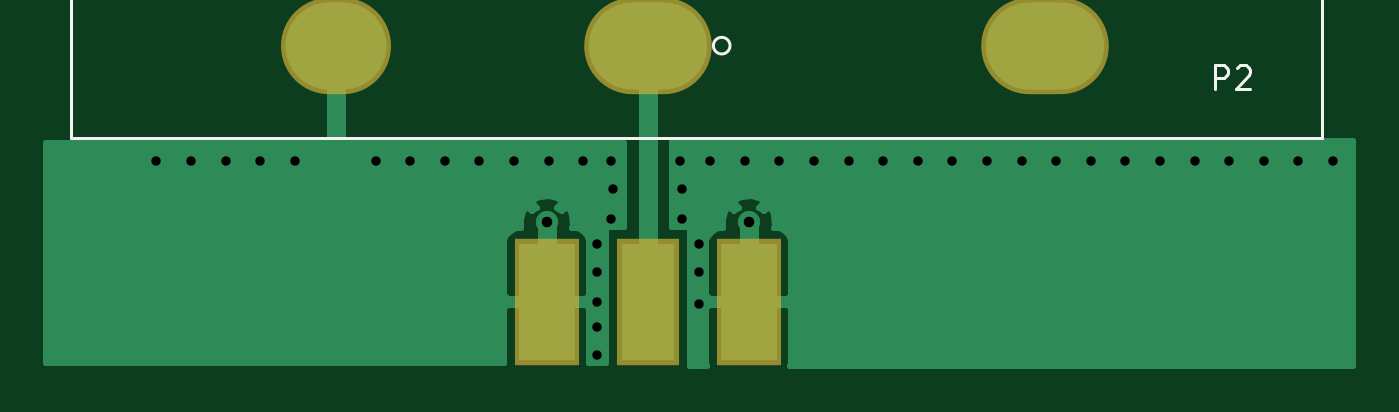
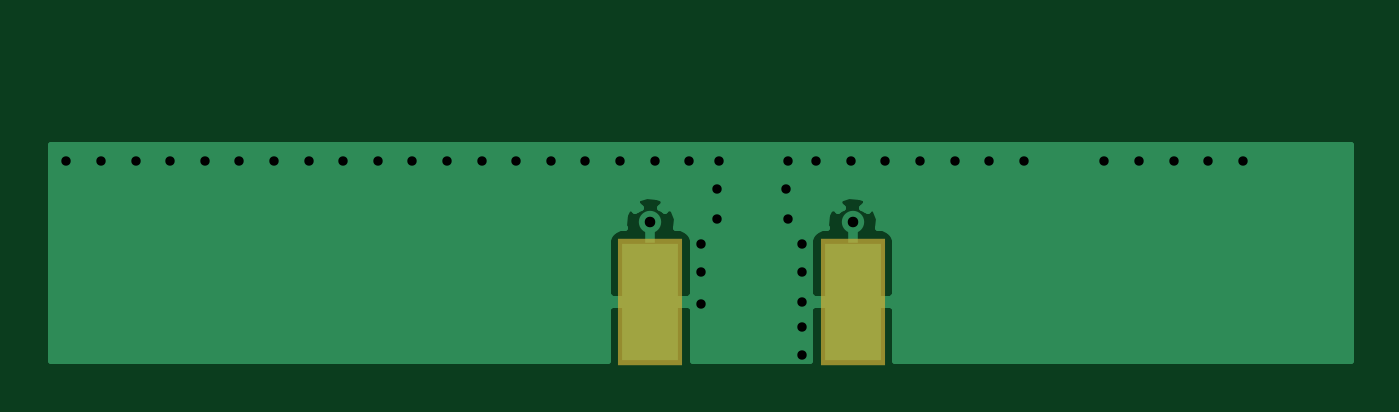
Circuit board: 7 layer files. Board 56.6 x 13.9 mm.
- bottom_copper: 915 PCB Antenna 02-B.Cu.gbr (5154 bytes)
- bottom_mask: 915 PCB Antenna 02-B.Mask.gbr (175 bytes)
- bottom_silk: 915 PCB Antenna 02-B.SilkS.gbr (265 bytes)
- top_copper: 915 PCB Antenna 02-F.Cu.gbr (6439 bytes)
- top_mask: 915 PCB Antenna 02-F.Mask.gbr (376 bytes)
- top_silk: 915 PCB Antenna 02-F.SilkS.gbr (1228 bytes)
- drill: 915 PCB Antenna 02.drl (604 bytes)

=== bottom_copper: 915 PCB Antenna 02-B.Cu.gbr ===
*
%LPD*%
%LN915 PCB Antenna 02-B.Cu*%
%FSLAX25Y25*%
%MOIN*%
%AD*%
%AD*%
%ADD11R,0.095275591X0.2*%
%ADD12C,0.038188976*%
%ADD13R,0.018110236X0.03503937*%
%ADD14C,0.023622047*%
%ADD15C,0.01*%
G54D11*
%SRX1Y1I0.0J0.0*%
G1X85512Y10630D3*
G1X120000Y10630D3*
G54D12*
G1X85512Y24173D3*
G1X120000Y24173D3*
G54D13*
G1X85512Y22402D3*
G1X120000Y22402D3*
G54D14*
G1X74016Y34646D3*
G1X68110Y34646D3*
G1X62205Y34646D3*
G1X56299Y34646D3*
G1X42520Y34646D3*
G1X36614Y34646D3*
G1X30709Y34646D3*
G1X24803Y34646D3*
G1X18898Y34646D3*
G1X96457Y34646D3*
G1X91732Y34646D3*
G1X85827Y34646D3*
G1X79921Y34646D3*
G1X94094Y20472D3*
G1X96457Y24803D3*
G1X96850Y29921D3*
G1X94094Y15748D3*
G1X108268Y34646D3*
G1X113386Y34646D3*
G1X119291Y34646D3*
G1X125197Y34646D3*
G1X131102Y34646D3*
G1X137008Y34646D3*
G1X142913Y34646D3*
G1X148819Y34646D3*
G1X154724Y34646D3*
G1X160630Y34646D3*
G1X166535Y34646D3*
G1X172441Y34646D3*
G1X178346Y34646D3*
G1X184252Y34646D3*
G1X190157Y34646D3*
G1X196063Y34646D3*
G1X201969Y34646D3*
G1X207874Y34646D3*
G1X213780Y34646D3*
G1X219685Y34646D3*
G1X94094Y6299D3*
G1X94094Y1575D3*
G1X94094Y10630D3*
G1X111417Y10236D3*
G1X111417Y15748D3*
G1X111417Y20472D3*
G1X108661Y29921D3*
G1X108661Y24803D3*
G54D15*
G36*
G1X500Y500D2*
G1X78248Y500D1*
G1X78248Y9505D1*
G1X78873Y10130D1*
G1X85012Y10130D1*
G1X85012Y10051D1*
G1X86012Y10051D1*
G1X86012Y10130D1*
G1X92151Y10130D1*
G1X92776Y9505D1*
G1X92776Y500D1*
G1X112736Y500D1*
G1X112736Y9505D1*
G1X113361Y10130D1*
G1X119500Y10130D1*
G1X119500Y10051D1*
G1X120500Y10051D1*
G1X120500Y10130D1*
G1X126639Y10130D1*
G1X127264Y9505D1*
G1X127264Y500D1*
G1X222335Y500D1*
G1X222335Y19882D1*
G1X127264Y19882D1*
G1X127264Y11755D1*
G1X126639Y11130D1*
G1X120500Y11130D1*
G1X120500Y11209D1*
G1X119500Y11209D1*
G1X119500Y11130D1*
G1X113361Y11130D1*
G1X112736Y11755D1*
G1X112736Y19882D1*
G1X92776Y19882D1*
G1X92776Y11755D1*
G1X92151Y11130D1*
G1X86012Y11130D1*
G1X86012Y11209D1*
G1X85012Y11209D1*
G1X85012Y11130D1*
G1X78873Y11130D1*
G1X78248Y11755D1*
G1X78248Y19882D1*
G1X500Y19882D1*
G1X500Y500D1*
G37*
G36*
G1X500Y19882D2*
G1X78248Y19882D1*
G1X78248Y21127D1*
G1X78629Y22046D1*
G1X79332Y22749D1*
G1X80251Y23130D1*
G1X81166Y23130D1*
G1X81051Y24730D1*
G1X81603Y26395D1*
G1X82444Y26534D1*
G1X82948Y26030D1*
G1X83190Y26273D1*
G1X83847Y26545D1*
G1X83151Y27241D1*
G1X83290Y28082D1*
G1X84319Y28508D1*
G1X86069Y28634D1*
G1X87734Y28082D1*
G1X87872Y27241D1*
G1X87177Y26545D1*
G1X87833Y26273D1*
G1X88076Y26030D1*
G1X88580Y26534D1*
G1X89420Y26395D1*
G1X89847Y25366D1*
G1X89973Y23616D1*
G1X89812Y23130D1*
G1X90773Y23130D1*
G1X91692Y22749D1*
G1X92395Y22046D1*
G1X92776Y21127D1*
G1X92776Y19882D1*
G1X112736Y19882D1*
G1X112736Y21127D1*
G1X113117Y22046D1*
G1X113820Y22749D1*
G1X114739Y23130D1*
G1X115654Y23130D1*
G1X115539Y24730D1*
G1X116091Y26395D1*
G1X116932Y26534D1*
G1X117436Y26030D1*
G1X117678Y26273D1*
G1X118335Y26545D1*
G1X117639Y27241D1*
G1X117778Y28082D1*
G1X118807Y28508D1*
G1X120557Y28634D1*
G1X122222Y28082D1*
G1X122361Y27241D1*
G1X121665Y26545D1*
G1X122322Y26273D1*
G1X122564Y26030D1*
G1X123068Y26534D1*
G1X123909Y26395D1*
G1X124335Y25366D1*
G1X124461Y23616D1*
G1X124300Y23130D1*
G1X125261Y23130D1*
G1X126180Y22749D1*
G1X126883Y22046D1*
G1X127264Y21127D1*
G1X127264Y19882D1*
G1X222335Y19882D1*
G1X222335Y37295D1*
G1X500Y37295D1*
G1X500Y19882D1*
G37*
G1X222335Y500D2*
G1X127264Y500D1*
G1X127264Y9505D1*
G1X126639Y10130D1*
G1X120500Y10130D1*
G1X120500Y10051D1*
G1X119500Y10051D1*
G1X119500Y10130D1*
G1X113361Y10130D1*
G1X112736Y9505D1*
G1X112736Y500D1*
G1X92776Y500D1*
G1X92776Y9505D1*
G1X92151Y10130D1*
G1X86012Y10130D1*
G1X86012Y10051D1*
G1X85012Y10051D1*
G1X85012Y10130D1*
G1X78873Y10130D1*
G1X78248Y9505D1*
G1X78248Y500D1*
G1X500Y500D1*
G1X500Y21127D1*
G1X78248Y21127D1*
G1X78248Y11755D1*
G1X78873Y11130D1*
G1X85012Y11130D1*
G1X85012Y11209D1*
G1X86012Y11209D1*
G1X86012Y11130D1*
G1X92151Y11130D1*
G1X92776Y11755D1*
G1X92776Y21127D1*
G1X112736Y21127D1*
G1X112736Y11755D1*
G1X113361Y11130D1*
G1X119500Y11130D1*
G1X119500Y11209D1*
G1X120500Y11209D1*
G1X120500Y11130D1*
G1X126639Y11130D1*
G1X127264Y11755D1*
G1X127264Y21127D1*
G1X126883Y22046D1*
G1X126180Y22749D1*
G1X125261Y23130D1*
G1X124300Y23130D1*
G1X124461Y23616D1*
G1X124335Y25366D1*
G1X123909Y26395D1*
G1X123068Y26534D1*
G1X122564Y26030D1*
G1X122322Y26273D1*
G1X121665Y26545D1*
G1X122361Y27241D1*
G1X122222Y28082D1*
G1X120557Y28634D1*
G1X118807Y28508D1*
G1X117778Y28082D1*
G1X117639Y27241D1*
G1X118335Y26545D1*
G1X117678Y26273D1*
G1X117436Y26030D1*
G1X116932Y26534D1*
G1X116091Y26395D1*
G1X115539Y24730D1*
G1X115654Y23130D1*
G1X114739Y23130D1*
G1X113820Y22749D1*
G1X113117Y22046D1*
G1X112736Y21127D1*
G1X92776Y21127D1*
G1X92395Y22046D1*
G1X91692Y22749D1*
G1X90773Y23130D1*
G1X89812Y23130D1*
G1X89973Y23616D1*
G1X89847Y25366D1*
G1X89420Y26395D1*
G1X88580Y26534D1*
G1X88076Y26030D1*
G1X87833Y26273D1*
G1X87177Y26545D1*
G1X87872Y27241D1*
G1X87734Y28082D1*
G1X86069Y28634D1*
G1X84319Y28508D1*
G1X83290Y28082D1*
G1X83151Y27241D1*
G1X83847Y26545D1*
G1X83190Y26273D1*
G1X82948Y26030D1*
G1X82444Y26534D1*
G1X81603Y26395D1*
G1X81051Y24730D1*
G1X81166Y23130D1*
G1X80251Y23130D1*
G1X79332Y22749D1*
G1X78629Y22046D1*
G1X78248Y21127D1*
G1X500Y21127D1*
G1X500Y37295D1*
G1X222335Y37295D1*
G1X222335Y500D1*
M2*

=== bottom_mask: 915 PCB Antenna 02-B.Mask.gbr ===
*
%LPD*%
%LN915 PCB Antenna 02-B.Mask*%
%FSLAX25Y25*%
%MOIN*%
%AD*%
%AD*%
%ADD16R,0.111023622X0.215748031*%
G54D16*
%SRX1Y1I0.0J0.0*%
G1X85512Y10630D3*
G1X120000Y10630D3*
M2*

=== bottom_silk: 915 PCB Antenna 02-B.SilkS.gbr ===
G04 #@! TF.FileFunction,Legend,Bot*
%FSLAX46Y46*%
G04 Gerber Fmt 4.6, Leading zero omitted, Abs format (unit mm)*
G04 Created by KiCad (PCBNEW 4.0.5) date 03/10/17 15:44:23*
%MOMM*%
%LPD*%
G01*
G04 APERTURE LIST*
%ADD10C,0.100000*%
G04 APERTURE END LIST*
D10*
M02*

=== top_copper: 915 PCB Antenna 02-F.Cu.gbr (6439 bytes, source omitted) ===
=== top_mask: 915 PCB Antenna 02-F.Mask.gbr ===
*
%LPD*%
%LN915 PCB Antenna 02-F.Mask*%
%FSLAX25Y25*%
%MOIN*%
%AD*%
%AD*%
%ADD16R,0.111023622X0.215748031*%
%ADD24R,0.105905512X0.215748031*%
%ADD25O,0.217716535X0.164566929*%
%ADD26O,0.187795276X0.164566929*%
G54D24*
%SRX1Y1I0.0J0.0*%
G1X102756Y10630D3*
G54D16*
G1X85512Y10630D3*
G1X120000Y10630D3*
G54D25*
G1X170477Y54317D3*
G1X102760Y54317D3*
G54D26*
G1X49611Y54317D3*
M2*

=== top_silk: 915 PCB Antenna 02-F.SilkS.gbr ===
*
%LPD*%
%LN915 PCB Antenna 02-F.SilkS*%
%FSLAX25Y25*%
%MOIN*%
%AD*%
%AD*%
%ADD27C,0.005905512*%
G54D27*
%SRX1Y1I0.0J0.0*%
G1X5122Y38569D2*
G1X4335Y38569D1*
G1X5516Y63765D2*
G1X4335Y63765D1*
G1X4335Y38569D1*
G1X217721Y63765D2*
G1X217721Y38569D1*
G1X20870Y63765D2*
G1X5122Y63765D1*
G1X5122Y38569D2*
G1X20870Y38569D1*
G1X217721Y38569D2*
G1X20870Y38569D1*
G1X217721Y63765D2*
G1X20870Y63765D1*
G1X116778Y54317D2*
G75*
G3X116778Y54317I-1420J0D1*
G74*
G1X100401Y-27726D2*
G1X100401Y-23789D1*
G1X101901Y-23789D1*
G1X102276Y-23976D1*
G1X102463Y-24164D1*
G1X102651Y-24539D1*
G1X102651Y-25101D1*
G1X102463Y-25476D1*
G1X102276Y-25664D1*
G1X101901Y-25851D1*
G1X100401Y-25851D1*
G1X106400Y-27726D2*
G1X104151Y-27726D1*
G1X105276Y-27726D2*
G1X105276Y-23789D1*
G1X104901Y-24351D1*
G1X104526Y-24726D1*
G1X104151Y-24914D1*
G1X199574Y46999D2*
G1X199574Y50936D1*
G1X201074Y50936D1*
G1X201449Y50748D1*
G1X201637Y50561D1*
G1X201824Y50186D1*
G1X201824Y49623D1*
G1X201637Y49248D1*
G1X201449Y49061D1*
G1X201074Y48873D1*
G1X199574Y48873D1*
G1X203324Y50561D2*
G1X203511Y50748D1*
G1X203886Y50936D1*
G1X204824Y50936D1*
G1X205199Y50748D1*
G1X205386Y50561D1*
G1X205574Y50186D1*
G1X205574Y49811D1*
G1X205386Y49248D1*
G1X203136Y46999D1*
G1X205574Y46999D1*
M2*

=== drill: 915 PCB Antenna 02.drl ===
M48
INCH,TZ
FMAT,2
ICI,OFF
T01C.016
T02C.018
%
T01
G05
X2480Y3465
X1890Y3465
X3661Y3465
X3071Y3465
X4252Y3465
X5630Y3465
X6220Y3465
X6811Y3465
X7402Y3465
X7992Y3465
X8583Y3465
X9409Y2047
X9409Y1575
X9409Y1063
X9409Y630
X9409Y157
X9646Y2480
X9685Y2992
X9646Y3465
X9173Y3465
X11142Y2047
X11142Y1575
X11142Y1024
X10866Y2480
X10866Y2992
X11339Y3465
X10827Y3465
X11929Y3465
X12520Y3465
X13110Y3465
X14291Y3465
X13701Y3465
X14882Y3465
X15472Y3465
X16063Y3465
X16654Y3465
X17835Y3465
X17244Y3465
X18425Y3465
X19016Y3465
X19606Y3465
X20197Y3465
X21378Y3465
X20787Y3465
X21969Y3465
T02
X8551Y2417
X12000Y2417
M30

